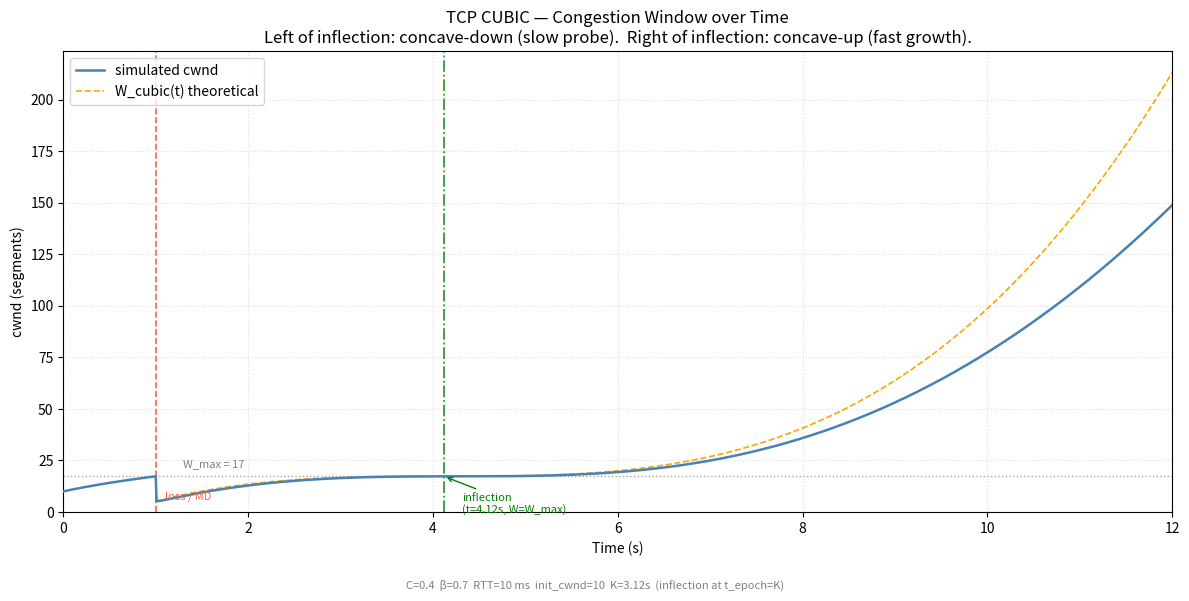

Reproduce this figure in Python.
"""
TCP CUBIC congestion window simulation.

CUBIC window function:
    W_cubic(t) = C * (t - K)^3 + W_max
    K = cbrt(W_max * beta / C)

After congestion: W_max = cwnd, cwnd *= (1 - beta)

This script is set up to show the inflection point of the CUBIC curve.
Inflection is at t_epoch = K (where W_cubic = W_max).
Left of K: concave-down (decelerating, probing toward W_max).
Right of K: concave-up (accelerating, overshooting W_max).
"""

import matplotlib.pyplot as plt
import matplotlib.patches as mpatches
import numpy as np

# --- Parameters ---
C = 0.4           # CUBIC scaling constant
BETA = 0.7        # multiplicative decrease factor (0.7 = 30% reduction)
RTT = 0.01        # RTT in seconds (10 ms)
INITIAL_CWND = 10 # initial cwnd in segments (MSS units)
MSS = 1           # 1 segment unit
MAX_CWND = 2000   # cap to keep simulation finite
SIM_DURATION = 12 # seconds — long enough to pass the inflection point

# Single congestion event so we can clearly see the full CUBIC S-curve
CONGESTION_EVENTS = [1.0]


def cubic_K(w_max):
    return (w_max * BETA / C) ** (1.0 / 3.0)


def cubic_w(t, w_max, K):
    return C * (t - K) ** 3 + w_max


def simulate():
    times = []
    cwnds = []
    event_times = []
    # Track state at the last congestion event for post-hoc annotation
    last_event_state = {}  # {t_event: (w_max, K)}

    cwnd = float(INITIAL_CWND)
    w_max = cwnd
    t = 0.0
    congestion_queue = sorted(CONGESTION_EVENTS)

    t_epoch = 0.0
    K = cubic_K(w_max)

    dt = RTT

    while t <= SIM_DURATION:
        times.append(t)
        cwnds.append(cwnd)

        if congestion_queue and t >= congestion_queue[0]:
            congestion_queue.pop(0)
            event_times.append(t)
            w_max = cwnd
            cwnd = max(cwnd * (1 - BETA), 1.0)
            t_epoch = 0.0
            K = cubic_K(w_max)
            last_event_state[t] = (w_max, K)

        t += dt
        t_epoch += dt

        w_cubic = cubic_w(t_epoch, w_max, K)

        if w_cubic < cwnd:
            cwnd += MSS / cwnd
        else:
            cwnd += (w_cubic - cwnd) / cwnd

        cwnd = min(cwnd, MAX_CWND)

    return np.array(times), np.array(cwnds), event_times, last_event_state


def plot(times, cwnds, event_times, last_event_state):
    fig, ax = plt.subplots(figsize=(12, 6))

    ax.plot(times, cwnds, color="steelblue", linewidth=1.8, label="simulated cwnd", zorder=3)

    # Overlay theoretical W_cubic curve after each congestion event
    for et, (w_max, K) in last_event_state.items():
        t_range = np.linspace(0, SIM_DURATION - et, 2000)
        w_theory = cubic_w(t_range, w_max, K)
        w_theory = np.clip(w_theory, 0, MAX_CWND)
        ax.plot(
            et + t_range, w_theory,
            color="orange", linewidth=1.2, linestyle="--",
            label="W_cubic(t) theoretical", zorder=2,
        )

        # Mark W_max (horizontal reference)
        ax.axhline(w_max, color="gray", linestyle=":", linewidth=1.0, alpha=0.7)
        ax.annotate(
            f"W_max = {w_max:.0f}",
            xy=(et + 0.2, w_max),
            xytext=(et + 0.3, w_max + max(cwnds) * 0.03),
            fontsize=8, color="gray",
        )

        # Mark inflection point at t_epoch = K  →  W_cubic(K) = W_max
        t_inflection = et + K
        if t_inflection <= SIM_DURATION:
            ax.axvline(t_inflection, color="green", linestyle="-.", linewidth=1.3, alpha=0.8)
            ax.annotate(
                f"inflection\n(t={t_inflection:.2f}s, W=W_max)",
                xy=(t_inflection, w_max),
                xytext=(t_inflection + 0.2, w_max - max(cwnds) * 0.12),
                fontsize=8, color="green",
                arrowprops=dict(arrowstyle="->", color="green", lw=1.0),
            )

    for et in event_times:
        ax.axvline(et, color="tomato", linestyle="--", linewidth=1.2)
        ax.annotate(
            "loss / MD",
            xy=(et, 0),
            xytext=(et + 0.1, max(cwnds) * 0.04),
            color="tomato", fontsize=8,
        )

    ax.set_xlabel("Time (s)")
    ax.set_ylabel("cwnd (segments)")
    ax.set_title("TCP CUBIC — Congestion Window over Time\n"
                 "Left of inflection: concave-down (slow probe).  "
                 "Right of inflection: concave-up (fast growth).")
    ax.set_xlim(0, SIM_DURATION)
    ax.set_ylim(0)
    ax.grid(True, linestyle=":", alpha=0.4)

    # Deduplicate legend entries
    handles, labels = ax.get_legend_handles_labels()
    by_label = dict(zip(labels, handles))
    ax.legend(by_label.values(), by_label.keys(), loc="upper left")

    K_val = list(last_event_state.values())[-1][1] if last_event_state else "n/a"
    param_text = (
        f"C={C}  β={BETA}  RTT={int(RTT*1000)} ms  "
        f"init_cwnd={INITIAL_CWND}  "
        f"K={K_val:.2f}s  (inflection at t_epoch=K)"
    )
    fig.text(0.5, 0.01, param_text, ha="center", fontsize=8, color="gray")

    plt.tight_layout(rect=[0, 0.04, 1, 1])
    out = "tcp_cubic_cwnd.png"
    plt.savefig(out, dpi=150)
    print(f"Saved: {out}")
    plt.show()


if __name__ == "__main__":
    times, cwnds, event_times, last_event_state = simulate()
    plot(times, cwnds, event_times, last_event_state)
